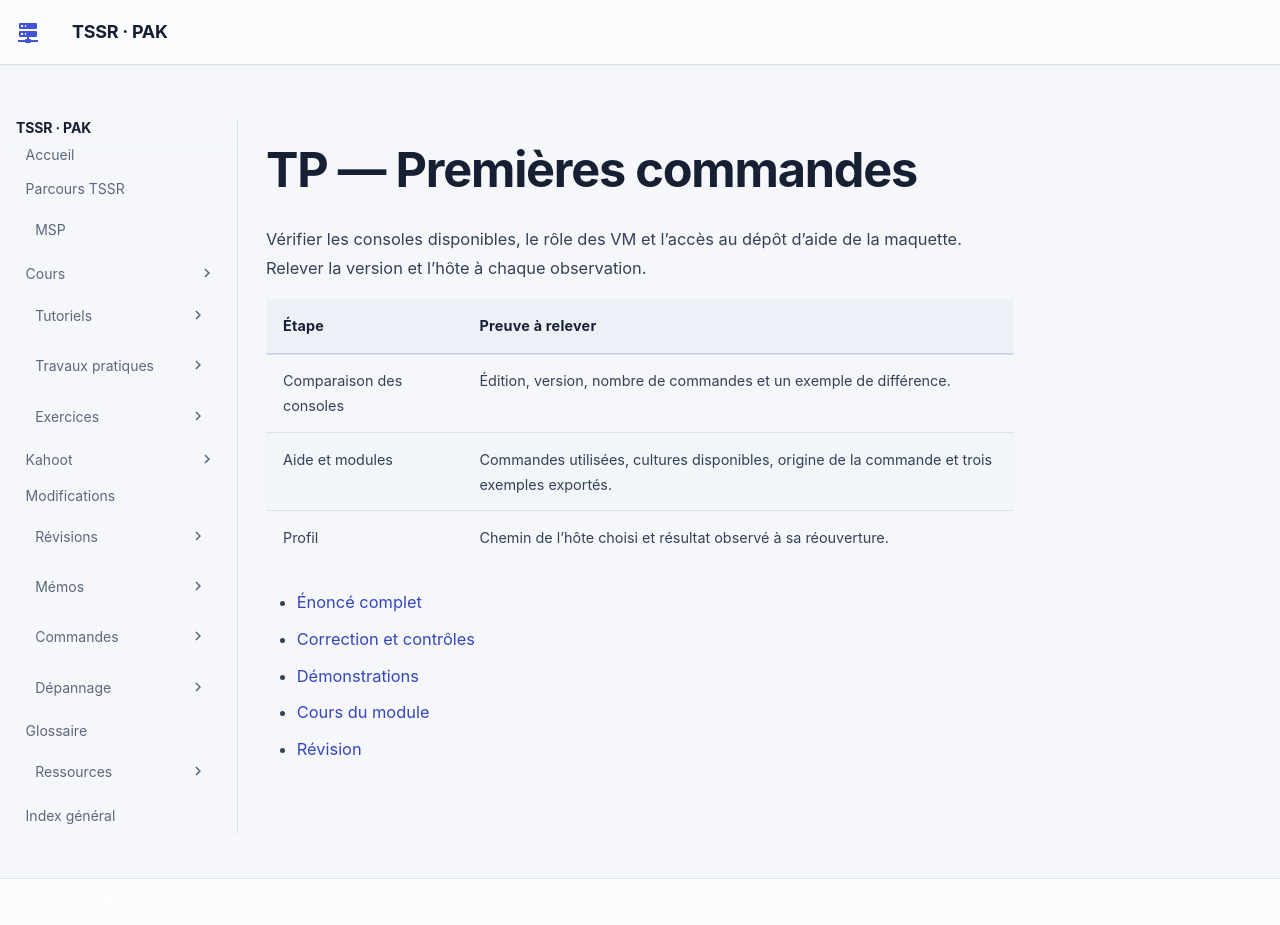

repository: sk34pk25/tssr-cours · page: tp/12-initiation-powershell/module-01/index.html · generator: mkdocs

# TP — Premières commandes

Vérifier les consoles disponibles, le rôle des VM et l’accès au dépôt d’aide de la maquette. Relever la version et l’hôte à chaque observation.

| Étape | Preuve à relever |
| --- | --- |
| Comparaison des consoles | Édition, version, nombre de commandes et un exemple de différence. |
| Aide et modules | Commandes utilisées, cultures disponibles, origine de la commande et trois exemples exportés. |
| Profil | Chemin de l’hôte choisi et résultat observé à sa réouverture. |

- [Énoncé complet](tp-01-premieres-commandes.md)
- [Correction et contrôles](correction-tp-01.md)
- [Démonstrations](demonstrations.md)
- [Cours du module](../../../modules/12-initiation-powershell/module-01.md)
- [Révision](../../../revision/12-initiation-powershell/module-01.md)
